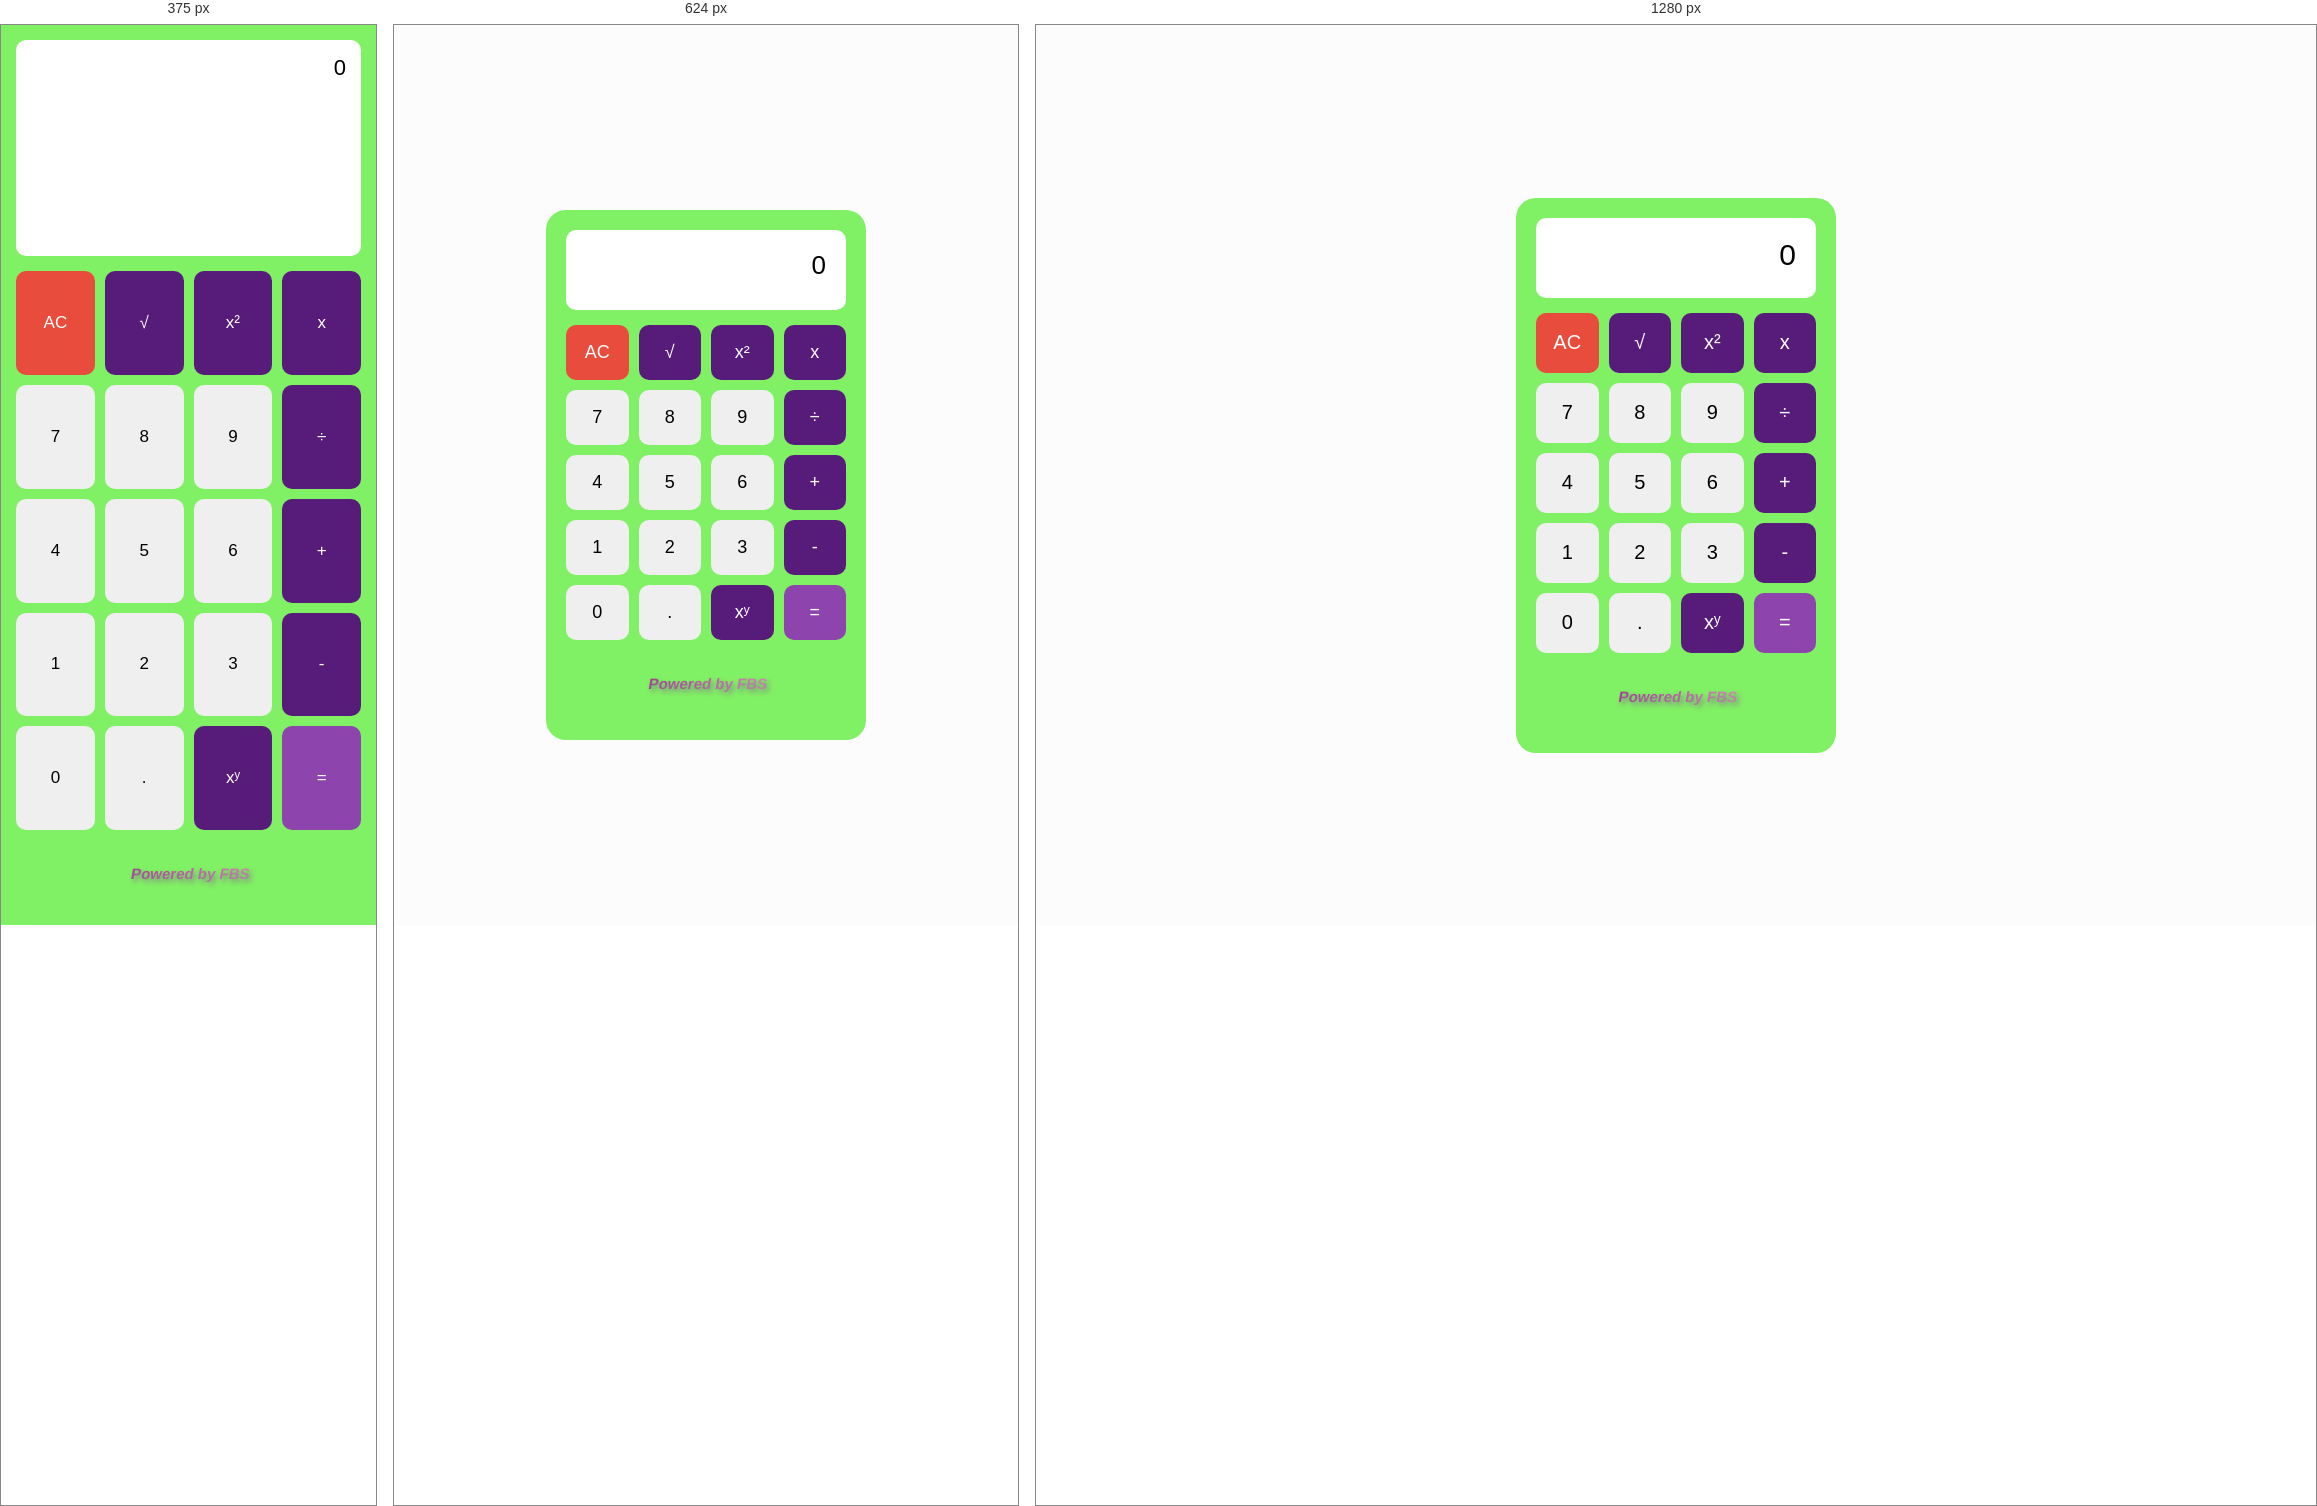
Rendered at 375 px, 624 px and 1280 px, left to right.

<!-- file: index.html -->
<!DOCTYPE html>
<html lang="en">
<head>
    <meta charset="UTF-8">
    <meta name="viewport" content="width=device-width, initial-scale=1.0">
    <title>Calculator</title>
    <link rel="stylesheet" href="style.css">
</head>
<body>
<div class="calculator">

    <div class="display">0    </div>

    <div class="buttons">
        <button class="clear">AC</button>
        <button class="special-operator">√</button>
        <button class="special-operator">x²</button>
        <button class="operator">x</button>

        <button class="number">7</button>
        <button class="number">8</button>
        <button class="number">9</button>
        <button class="operator">÷</button>

        <button class="number">4</button>
        <button class="number">5</button>
        <button class="number">6</button>
        <button class="operator">+</button>
        
        <button class="number">1</button>
        <button class="number">2</button>
        <button class="number">3</button>
        <button class="operator">-</button>
    
        <button class="number">0</button>
        <button class="decimal">.</button>
        <button class="operator">xʸ</button>
         <button class="equals">=</button>

    </div>
    <div class="brand">
        <h2>Powered by FBS</h2>
    </div>

</div>
<script src="script.js"></script>
</body>
</html>

/* @media block from style.css */
@media (max-width: 768px) {

    .calculator {
        width: 90%;
        max-width: 320px;
    }

    .display {
        font-size: 26px;
    }

    button {
        height: 55px;
        font-size: 18px;
    }

}

/* @media block from style.css */
@media (max-width: 480px) {
  
    body {
        align-items: stretch;
    }

    .calculator { width: 100%;
        height: 100vh;
        max-width: none;
        padding: 15px;
        border-radius: 0;

        display: flex;
        flex-direction: column;  
    }

    .display {
        height: 10vh;
        flex: 1;
        padding: 15px;
        font-size: 22px;
        margin-bottom: 15px;
    }

    .buttons {
          flex: 3;
        display: grid;
        grid-template-columns: repeat(4, 1fr);
        gap: 10px;
    }

    button {
     height: auto;
     font-size: 17px
    }

}